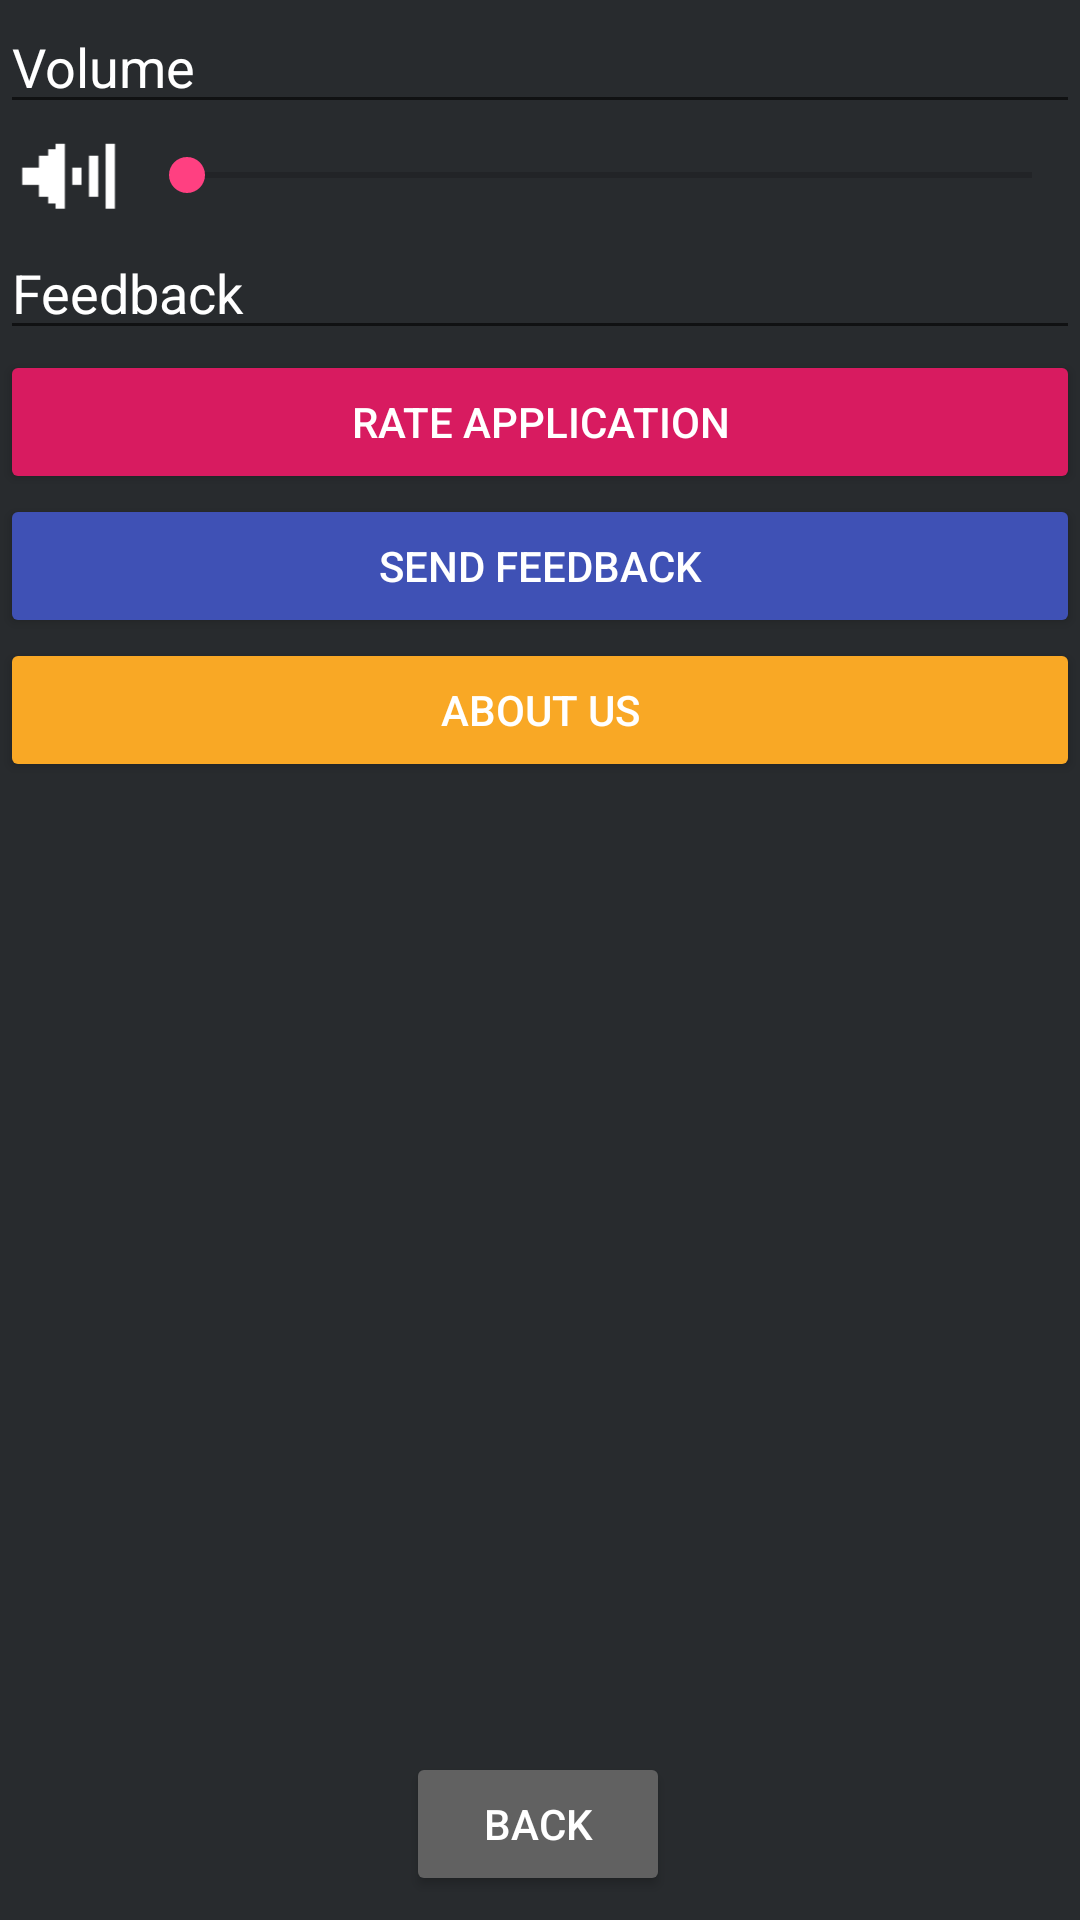

Write the Android layout XML for this screen, with the resource values it uses.
<!-- AndroidManifest.xml: application theme AppTheme -->
<!-- res/layout/activity_settings.xml -->
<?xml version="1.0" encoding="utf-8"?>
<android.support.constraint.ConstraintLayout xmlns:android="http://schemas.android.com/apk/res/android"
    xmlns:app="http://schemas.android.com/apk/res-auto"
    xmlns:tools="http://schemas.android.com/tools"
    android:layout_width="match_parent"
    android:layout_height="match_parent"
    android:background="@color/colorBackground">

    <Button
        android:id="@+id/settingsBack"
        android:layout_width="wrap_content"
        android:layout_height="wrap_content"
        android:layout_marginBottom="8dp"
        android:layout_marginLeft="8dp"
        android:layout_marginRight="8dp"
        android:layout_marginTop="8dp"
        android:text="Back"
        android:theme="@style/buttonDead"
        app:layout_constraintBottom_toBottomOf="parent"
        app:layout_constraintHorizontal_bias="0.498"
        app:layout_constraintLeft_toLeftOf="parent"
        app:layout_constraintRight_toRightOf="parent"
        app:layout_constraintTop_toTopOf="parent"
        app:layout_constraintVertical_bias="1.0" />

    <LinearLayout
        android:layout_width="0dp"
        android:layout_height="wrap_content"
        android:orientation="vertical"
        app:layout_constraintBottom_toBottomOf="parent"
        app:layout_constraintHorizontal_bias="1.0"
        app:layout_constraintLeft_toLeftOf="parent"
        app:layout_constraintRight_toRightOf="parent"
        app:layout_constraintTop_toTopOf="parent"
        app:layout_constraintVertical_bias="0.0">

        <EditText
            android:id="@+id/volumeText"
            android:layout_width="match_parent"
            android:layout_height="wrap_content"
            android:clickable="false"
            android:cursorVisible="false"
            android:ems="10"
            android:focusable="false"
            android:focusableInTouchMode="false"
            android:inputType="textPersonName"
            android:textColor="#FFFFFF"
            android:text="Volume" />

        <LinearLayout
            android:layout_width="match_parent"
            android:layout_height="wrap_content"
            android:orientation="horizontal">

            <ImageView
                android:id="@+id/volumeImage"
                android:layout_width="44dp"
                android:layout_height="match_parent"
                android:layout_weight="0.14"
                android:background="@drawable/volumeplaatje" />

            <SeekBar
                android:id="@+id/volumeBar"
                android:layout_width="297dp"
                android:layout_height="34dp"
                android:layout_weight="1.00" />

        </LinearLayout>

        <EditText
            android:id="@+id/feedback"
            android:layout_width="match_parent"
            android:layout_height="wrap_content"
            android:clickable="false"
            android:cursorVisible="false"
            android:ems="10"
            android:focusable="false"
            android:focusableInTouchMode="false"
            android:inputType="textPersonName"
            android:textColor="#FFFFFF"
            android:text="Feedback" />

        <Button
            android:id="@+id/buttonRate"
            android:layout_width="match_parent"
            android:layout_height="wrap_content"
            android:text="Rate Application"
            android:theme="@style/buttonRate" />

        <Button
            android:id="@+id/buttonFeedBack"
            android:layout_width="match_parent"
            android:layout_height="wrap_content"
            android:text="Send Feedback"
            android:theme="@style/buttonFeedBack" />

        <Button
            android:id="@+id/buttonAbout"
            android:layout_width="match_parent"
            android:layout_height="wrap_content"
            android:text="About Us"
            android:theme="@style/buttonAbout" />

    </LinearLayout>

</android.support.constraint.ConstraintLayout>
<!-- resources referenced by this layout -->
<resources>
  <color name="colorBackground">#282B2E</color>
  <!-- drawable volumeplaatje: png bitmap (drawable, 670 bytes) -->
  <style name="buttonAbout" parent="Widget.AppCompat.Button.Colored">
          <item name="android:textColor">#FFFFFF</item>
          <item name="colorButtonNormal">#f9a825</item>
      </style>
  <style name="buttonDead" parent="Widget.AppCompat.Button.Colored">
          <item name="android:textColor">#FFFFFF</item>
          <item name="colorButtonNormal">#616161</item>
      </style>
  <style name="buttonFeedBack" parent="Widget.AppCompat.Button.Colored">
          <item name="android:textColor">#FFFFFF</item>
          <item name="colorButtonNormal">#3f51b5</item>
      </style>
  <style name="buttonRate" parent="Widget.AppCompat.Button.Colored">
          <item name="android:textColor">#FFFFFF</item>
          <item name="colorButtonNormal">#d81b60</item>
      </style>
  <style name="AppTheme" parent="Theme.AppCompat.Light.DarkActionBar">
          
          <item name="colorPrimary">@color/colorPrimary</item>
          <item name="colorPrimaryDark">@color/colorPrimaryDark</item>
          <item name="colorAccent">@color/colorAccent</item>
      </style>
  <color name="colorPrimary">#3f51b5</color>
  <color name="colorPrimaryDark">#303F9F</color>
  <color name="colorAccent">#ff4081</color>
</resources>
